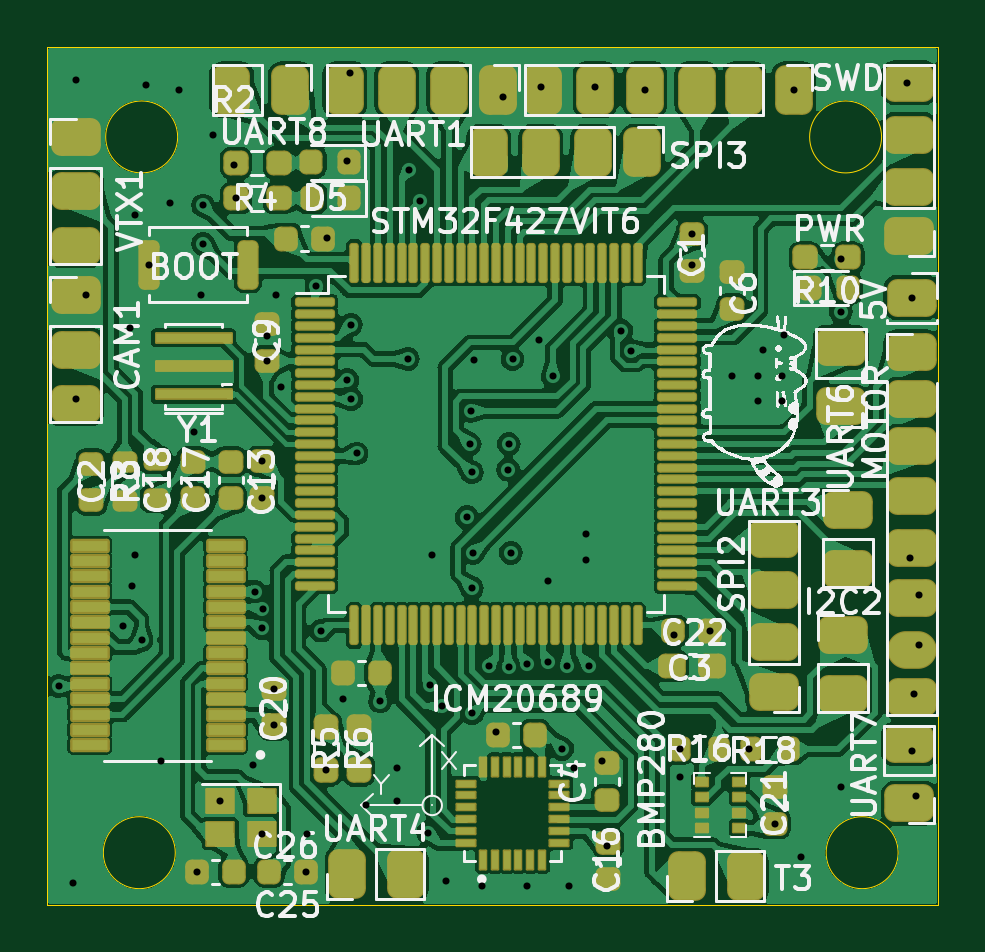
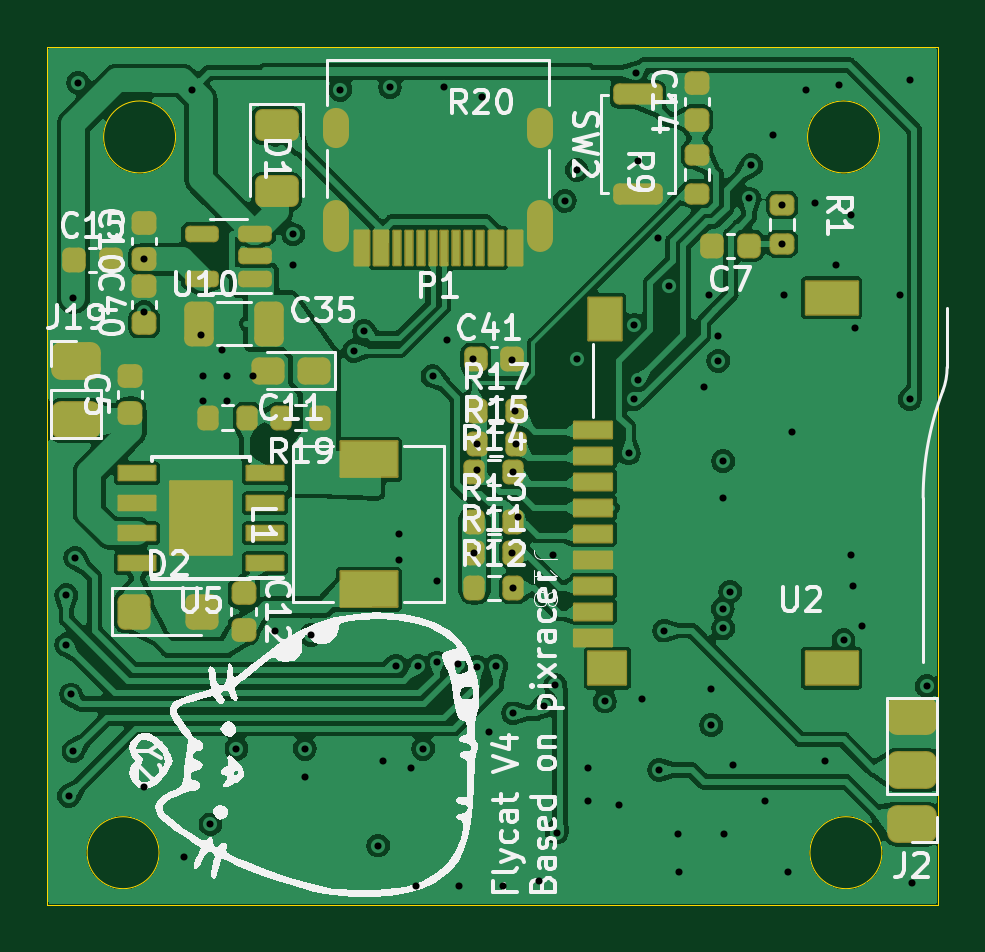
Circuit board: 13 layer files. Board 37.7 x 36.3 mm.
- bottom_copper: Pixracer_clone-B_Cu.gbr (219190 bytes)
- bottom_mask: Pixracer_clone-B_Mask.gbr (7207 bytes)
- paste: Pixracer_clone-B_Paste.gbr (6509 bytes)
- bottom_silk: Pixracer_clone-B_Silkscreen.gbr (77072 bytes)
- outline: Pixracer_clone-Edge_Cuts.gbr (965 bytes)
- top_copper: Pixracer_clone-F_Cu.gbr (381081 bytes)
- top_mask: Pixracer_clone-F_Mask.gbr (12808 bytes)
- paste: Pixracer_clone-F_Paste.gbr (12539 bytes)
- top_silk: Pixracer_clone-F_Silkscreen.gbr (130269 bytes)
- inner_copper: Pixracer_clone-In1_Cu.gbr (81226 bytes)
- inner_copper: Pixracer_clone-In2_Cu.gbr (123180 bytes)
- drill: Pixracer_clone-NPTH.drl (281 bytes)
- drill: Pixracer_clone-PTH.drl (2475 bytes)

=== bottom_copper: Pixracer_clone-B_Cu.gbr (219190 bytes, source omitted) ===
=== bottom_mask: Pixracer_clone-B_Mask.gbr (7207 bytes, source omitted) ===
=== paste: Pixracer_clone-B_Paste.gbr ===
%TF.GenerationSoftware,KiCad,Pcbnew,7.0.8*%
%TF.CreationDate,2023-11-14T14:25:30+07:00*%
%TF.ProjectId,Pixracer_clone,50697872-6163-4657-925f-636c6f6e652e,rev?*%
%TF.SameCoordinates,Original*%
%TF.FileFunction,Paste,Bot*%
%TF.FilePolarity,Positive*%
%FSLAX46Y46*%
G04 Gerber Fmt 4.6, Leading zero omitted, Abs format (unit mm)*
G04 Created by KiCad (PCBNEW 7.0.8) date 2023-11-14 14:25:30*
%MOMM*%
%LPD*%
G01*
G04 APERTURE LIST*
G04 Aperture macros list*
%AMRoundRect*
0 Rectangle with rounded corners*
0 $1 Rounding radius*
0 $2 $3 $4 $5 $6 $7 $8 $9 X,Y pos of 4 corners*
0 Add a 4 corners polygon primitive as box body*
4,1,4,$2,$3,$4,$5,$6,$7,$8,$9,$2,$3,0*
0 Add four circle primitives for the rounded corners*
1,1,$1+$1,$2,$3*
1,1,$1+$1,$4,$5*
1,1,$1+$1,$6,$7*
1,1,$1+$1,$8,$9*
0 Add four rect primitives between the rounded corners*
20,1,$1+$1,$2,$3,$4,$5,0*
20,1,$1+$1,$4,$5,$6,$7,0*
20,1,$1+$1,$6,$7,$8,$9,0*
20,1,$1+$1,$8,$9,$2,$3,0*%
G04 Aperture macros list end*
%ADD10RoundRect,0.200000X-0.200000X-0.275000X0.200000X-0.275000X0.200000X0.275000X-0.200000X0.275000X0*%
%ADD11RoundRect,0.225000X0.250000X-0.225000X0.250000X0.225000X-0.250000X0.225000X-0.250000X-0.225000X0*%
%ADD12RoundRect,0.200000X0.200000X0.275000X-0.200000X0.275000X-0.200000X-0.275000X0.200000X-0.275000X0*%
%ADD13RoundRect,0.250000X0.400000X0.450000X-0.400000X0.450000X-0.400000X-0.450000X0.400000X-0.450000X0*%
%ADD14RoundRect,0.200000X0.275000X-0.200000X0.275000X0.200000X-0.275000X0.200000X-0.275000X-0.200000X0*%
%ADD15RoundRect,0.250000X-0.325000X-0.650000X0.325000X-0.650000X0.325000X0.650000X-0.325000X0.650000X0*%
%ADD16RoundRect,0.375000X-0.625000X-0.375000X0.625000X-0.375000X0.625000X0.375000X-0.625000X0.375000X0*%
%ADD17RoundRect,0.200000X0.800000X-0.200000X0.800000X0.200000X-0.800000X0.200000X-0.800000X-0.200000X0*%
%ADD18RoundRect,0.250000X-0.625000X0.375000X-0.625000X-0.375000X0.625000X-0.375000X0.625000X0.375000X0*%
%ADD19RoundRect,0.225000X0.225000X0.250000X-0.225000X0.250000X-0.225000X-0.250000X0.225000X-0.250000X0*%
%ADD20RoundRect,0.150000X-0.512500X-0.150000X0.512500X-0.150000X0.512500X0.150000X-0.512500X0.150000X0*%
%ADD21R,1.550000X0.600000*%
%ADD22R,2.600000X3.100000*%
%ADD23RoundRect,0.250000X-0.400000X-0.275000X0.400000X-0.275000X0.400000X0.275000X-0.400000X0.275000X0*%
%ADD24RoundRect,0.225000X-0.225000X-0.250000X0.225000X-0.250000X0.225000X0.250000X-0.225000X0.250000X0*%
%ADD25RoundRect,0.225000X-0.250000X0.225000X-0.250000X-0.225000X0.250000X-0.225000X0.250000X0.225000X0*%
%ADD26R,0.600000X1.450000*%
%ADD27R,0.300000X1.450000*%
%ADD28O,1.000000X1.600000*%
%ADD29O,1.000000X2.100000*%
%ADD30R,2.400000X1.500000*%
%ADD31R,1.600000X0.700000*%
%ADD32R,1.600000X1.400000*%
%ADD33R,2.200000X1.400000*%
%ADD34R,1.400000X1.800000*%
%ADD35RoundRect,0.375000X0.625000X0.375000X-0.625000X0.375000X-0.625000X-0.375000X0.625000X-0.375000X0*%
%ADD36RoundRect,0.200000X-0.275000X0.200000X-0.275000X-0.200000X0.275000X-0.200000X0.275000X0.200000X0*%
G04 APERTURE END LIST*
D10*
%TO.C,R20*%
X131450000Y-96690000D03*
X133100000Y-96690000D03*
%TD*%
D11*
%TO.C,C5*%
X136400000Y-96475000D03*
X136400000Y-94925000D03*
%TD*%
D12*
%TO.C,R14*%
X121825000Y-99000000D03*
X120175000Y-99000000D03*
%TD*%
D13*
%TO.C,D2*%
X136250000Y-104890000D03*
X133350000Y-104890000D03*
%TD*%
D14*
%TO.C,R9*%
X112400000Y-87200000D03*
X112400000Y-85550000D03*
%TD*%
D15*
%TO.C,C35*%
X130525000Y-92700000D03*
X133475000Y-92700000D03*
%TD*%
D16*
%TO.C,J2*%
X103300000Y-113900000D03*
X103300000Y-111600000D03*
X103300000Y-109300000D03*
%TD*%
D11*
%TO.C,C40*%
X135800000Y-92675000D03*
X135800000Y-91125000D03*
%TD*%
D17*
%TO.C,SW2*%
X114900000Y-87200000D03*
X114900000Y-83000000D03*
%TD*%
D18*
%TO.C,D1*%
X130200000Y-84300000D03*
X130200000Y-87100000D03*
%TD*%
D19*
%TO.C,C15*%
X138775000Y-90000000D03*
X137225000Y-90000000D03*
%TD*%
D10*
%TO.C,R19*%
X128350000Y-96690000D03*
X130000000Y-96690000D03*
%TD*%
D20*
%TO.C,U10*%
X131100000Y-90800000D03*
X131100000Y-89850000D03*
X131100000Y-88900000D03*
X133375000Y-88900000D03*
X133375000Y-90800000D03*
%TD*%
D21*
%TO.C,U5*%
X130700000Y-102840000D03*
X130700000Y-101570000D03*
X130700000Y-100300000D03*
X130700000Y-99030000D03*
X136100000Y-99030000D03*
X136100000Y-100300000D03*
X136100000Y-101570000D03*
X136100000Y-102840000D03*
D22*
X133400000Y-100935000D03*
%TD*%
D12*
%TO.C,R15*%
X121735000Y-97800000D03*
X120085000Y-97800000D03*
%TD*%
%TO.C,R11*%
X121825000Y-102400000D03*
X120175000Y-102400000D03*
%TD*%
D23*
%TO.C,C11*%
X128625000Y-94690000D03*
X130575000Y-94690000D03*
%TD*%
D12*
%TO.C,R17*%
X121735000Y-96400000D03*
X120085000Y-96400000D03*
%TD*%
%TO.C,R12*%
X121825000Y-103900000D03*
X120175000Y-103900000D03*
%TD*%
D11*
%TO.C,C10*%
X135800000Y-89975000D03*
X135800000Y-88425000D03*
%TD*%
D24*
%TO.C,C7*%
X110200000Y-89400000D03*
X111750000Y-89400000D03*
%TD*%
D12*
%TO.C,R13*%
X121825000Y-101100000D03*
X120175000Y-101100000D03*
%TD*%
D11*
%TO.C,C14*%
X112400000Y-84075000D03*
X112400000Y-82525000D03*
%TD*%
D25*
%TO.C,C12*%
X131600000Y-104115000D03*
X131600000Y-105665000D03*
%TD*%
D26*
%TO.C,P1*%
X120100000Y-89500000D03*
X120900000Y-89500000D03*
D27*
X122100000Y-89500000D03*
X123100000Y-89500000D03*
X123600000Y-89500000D03*
X124600000Y-89500000D03*
D26*
X125800000Y-89500000D03*
X126600000Y-89500000D03*
X126600000Y-89500000D03*
X125800000Y-89500000D03*
D27*
X125100000Y-89500000D03*
X124100000Y-89500000D03*
X122600000Y-89500000D03*
X121600000Y-89500000D03*
D26*
X120900000Y-89500000D03*
X120100000Y-89500000D03*
D28*
X119030000Y-84405000D03*
D29*
X119030000Y-88585000D03*
D28*
X127670000Y-84405000D03*
D29*
X127670000Y-88585000D03*
%TD*%
D30*
%TO.C,L1*%
X126300000Y-103950000D03*
X126300000Y-98450000D03*
%TD*%
D19*
%TO.C,C41*%
X121775000Y-94200000D03*
X120225000Y-94200000D03*
%TD*%
D31*
%TO.C,J18*%
X116800000Y-97200000D03*
X116800000Y-98300000D03*
X116800000Y-99400000D03*
X116800000Y-100500000D03*
X116800000Y-101600000D03*
X116800000Y-102700000D03*
X116800000Y-103800000D03*
X116800000Y-104900000D03*
X116800000Y-106000000D03*
D32*
X116200000Y-107300000D03*
D33*
X106700000Y-107300000D03*
X106700000Y-91600000D03*
D34*
X116300000Y-92500000D03*
%TD*%
D35*
%TO.C,J19*%
X138700000Y-94300000D03*
X138700000Y-96800000D03*
%TD*%
D36*
%TO.C,R1*%
X108800000Y-87675000D03*
X108800000Y-89325000D03*
%TD*%
M02*

=== bottom_silk: Pixracer_clone-B_Silkscreen.gbr (77072 bytes, source omitted) ===
=== outline: Pixracer_clone-Edge_Cuts.gbr ===
%TF.GenerationSoftware,KiCad,Pcbnew,7.0.8*%
%TF.CreationDate,2023-11-14T14:25:30+07:00*%
%TF.ProjectId,Pixracer_clone,50697872-6163-4657-925f-636c6f6e652e,rev?*%
%TF.SameCoordinates,Original*%
%TF.FileFunction,Profile,NP*%
%FSLAX46Y46*%
G04 Gerber Fmt 4.6, Leading zero omitted, Abs format (unit mm)*
G04 Created by KiCad (PCBNEW 7.0.8) date 2023-11-14 14:25:30*
%MOMM*%
%LPD*%
G01*
G04 APERTURE LIST*
%TA.AperFunction,Profile*%
%ADD10C,0.050000*%
%TD*%
G04 APERTURE END LIST*
D10*
X138223155Y-115100000D02*
G75*
G03*
X138223155Y-115100000I-1523155J0D01*
G01*
X137523155Y-84800000D02*
G75*
G03*
X137523155Y-84800000I-1523155J0D01*
G01*
X107623155Y-115100000D02*
G75*
G03*
X107623155Y-115100000I-1523155J0D01*
G01*
X107723155Y-84800000D02*
G75*
G03*
X107723155Y-84800000I-1523155J0D01*
G01*
X102200000Y-81000000D02*
X139900000Y-81000000D01*
X139900000Y-117300000D01*
X102200000Y-117300000D01*
X102200000Y-81000000D01*
M02*

=== top_copper: Pixracer_clone-F_Cu.gbr (381081 bytes, source omitted) ===
=== top_mask: Pixracer_clone-F_Mask.gbr (12808 bytes, source omitted) ===
=== paste: Pixracer_clone-F_Paste.gbr (12539 bytes, source omitted) ===
=== top_silk: Pixracer_clone-F_Silkscreen.gbr (130269 bytes, source omitted) ===
=== inner_copper: Pixracer_clone-In1_Cu.gbr (81226 bytes, source omitted) ===
=== inner_copper: Pixracer_clone-In2_Cu.gbr (123180 bytes, source omitted) ===
=== drill: Pixracer_clone-NPTH.drl ===
M48
; DRILL file {KiCad 7.0.8} date Tue Nov 14 14:25:35 2023
; FORMAT={-:-/ absolute / inch / decimal}
; #@! TF.CreationDate,2023-11-14T14:25:35+07:00
; #@! TF.GenerationSoftware,Kicad,Pcbnew,7.0.8
; #@! TF.FileFunction,NonPlated,1,4,NPTH
FMAT,2
INCH
%
G90
G05
T0
M30

=== drill: Pixracer_clone-PTH.drl ===
M48
; DRILL file {KiCad 7.0.8} date Tue Nov 14 14:25:35 2023
; FORMAT={-:-/ absolute / inch / decimal}
; #@! TF.CreationDate,2023-11-14T14:25:35+07:00
; #@! TF.GenerationSoftware,Kicad,Pcbnew,7.0.8
; #@! TF.FileFunction,Plated,1,4,PTH
FMAT,2
INCH
; #@! TA.AperFunction,Plated,PTH,ViaDrill
T1C0.0118
%
G90
G05
T1
X4.0427Y-4.254
X4.0669Y-4.5827
X4.0709Y-3.2441
X4.0709Y-3.7756
X4.0876Y-3.6024
X4.1496Y-4.1535
X4.1614Y-3.6575
X4.1654Y-4.0866
X4.1693Y-3.4685
X4.1693Y-4.0354
X4.1811Y-4.1772
X4.189Y-3.252
X4.1929Y-3.5512
X4.2126Y-4.378
X4.2283Y-3.4488
X4.2441Y-3.2598
X4.2677Y-3.8307
X4.2736Y-4.563
X4.2795Y-3.6024
X4.2835Y-3.4528
X4.2835Y-3.5167
X4.2992Y-3.3346
X4.312Y-4.4449
X4.3346Y-3.3858
X4.3386Y-3.4409
X4.3661Y-4.3858
X4.3701Y-4.0965
X4.3809Y-4.5
X4.3819Y-3.8789
X4.3819Y-3.94
X4.3819Y-4.1575
X4.3825Y-4.1254
X4.3898Y-3.6703
X4.3898Y-3.7116
X4.4016Y-4.2579
X4.4016Y-4.3189
X4.4055Y-3.6024
X4.4134Y-3.7559
X4.4547Y-4.563
X4.4567Y-4.5
X4.4724Y-3.5866
X4.4803Y-4.1614
X4.4882Y-4.3937
X4.4897Y-3.5066
X4.5165Y-4.2754
X4.5236Y-3.378
X4.5236Y-3.7441
X4.5276Y-3.2323
X4.5297Y-3.6514
X4.5305Y-3.7756
X4.5394Y-3.8661
X4.5551Y-4.4528
X4.5787Y-4.2795
X4.6063Y-4.3898
X4.6063Y-4.4449
X4.625Y-3.7087
X4.626Y-3.3937
X4.6457Y-3.4449
X4.6589Y-4.498
X4.6614Y-4.252
X4.6654Y-4.0354
X4.6811Y-4.2874
X4.689Y-4.5787
X4.7231Y-3.9721
X4.7278Y-3.8504
X4.7293Y-3.7953
X4.7313Y-3.8976
X4.7313Y-4.0906
X4.7319Y-4.2992
X4.7332Y-4.0315
X4.7344Y-3.7098
X4.748Y-4.5866
X4.7598Y-4.2205
X4.7717Y-4.3307
X4.7835Y-3.2717
X4.7918Y-3.8932
X4.7927Y-3.8504
X4.7927Y-4.2213
X4.7963Y-4.0315
X4.7992Y-3.7087
X4.8228Y-4.5866
X4.8238Y-4.2164
X4.8425Y-3.6772
X4.8465Y-3.2559
X4.8583Y-4.0787
X4.8589Y-4.2143
X4.8661Y-3.7373
X4.8819Y-4.3583
X4.8898Y-4.2205
X4.8937Y-4.5866
X4.9016Y-4.3898
X4.9213Y-4.0
X4.9213Y-4.0433
X4.9267Y-4.2202
X4.937Y-3.2559
X4.9488Y-4.378
X4.9567Y-4.5197
X4.9803Y-3.6614
X4.997Y-3.6951
X5.0197Y-3.2598
X5.0688Y-4.1691
X5.0787Y-4.3583
X5.0787Y-4.4055
X5.0984Y-3.501
X5.0984Y-3.5512
X5.128Y-4.1614
X5.1654Y-3.7362
X5.1929Y-4.3583
X5.2087Y-3.7362
X5.2087Y-3.7795
X5.2165Y-3.6929
X5.2362Y-4.4843
X5.248Y-3.7362
X5.248Y-3.7795
X5.252Y-3.6693
X5.2677Y-3.2598
X5.2795Y-4.5394
X5.3465Y-3.5423
X5.3465Y-3.6299
X5.3465Y-4.4213
X5.4567Y-3.248
X5.4614Y-4.0397
X5.4646Y-3.6063
X5.4646Y-4.3622
X5.4685Y-4.2677
X5.4724Y-4.437
X5.4764Y-4.1024
X5.4764Y-4.185
T0
M30

